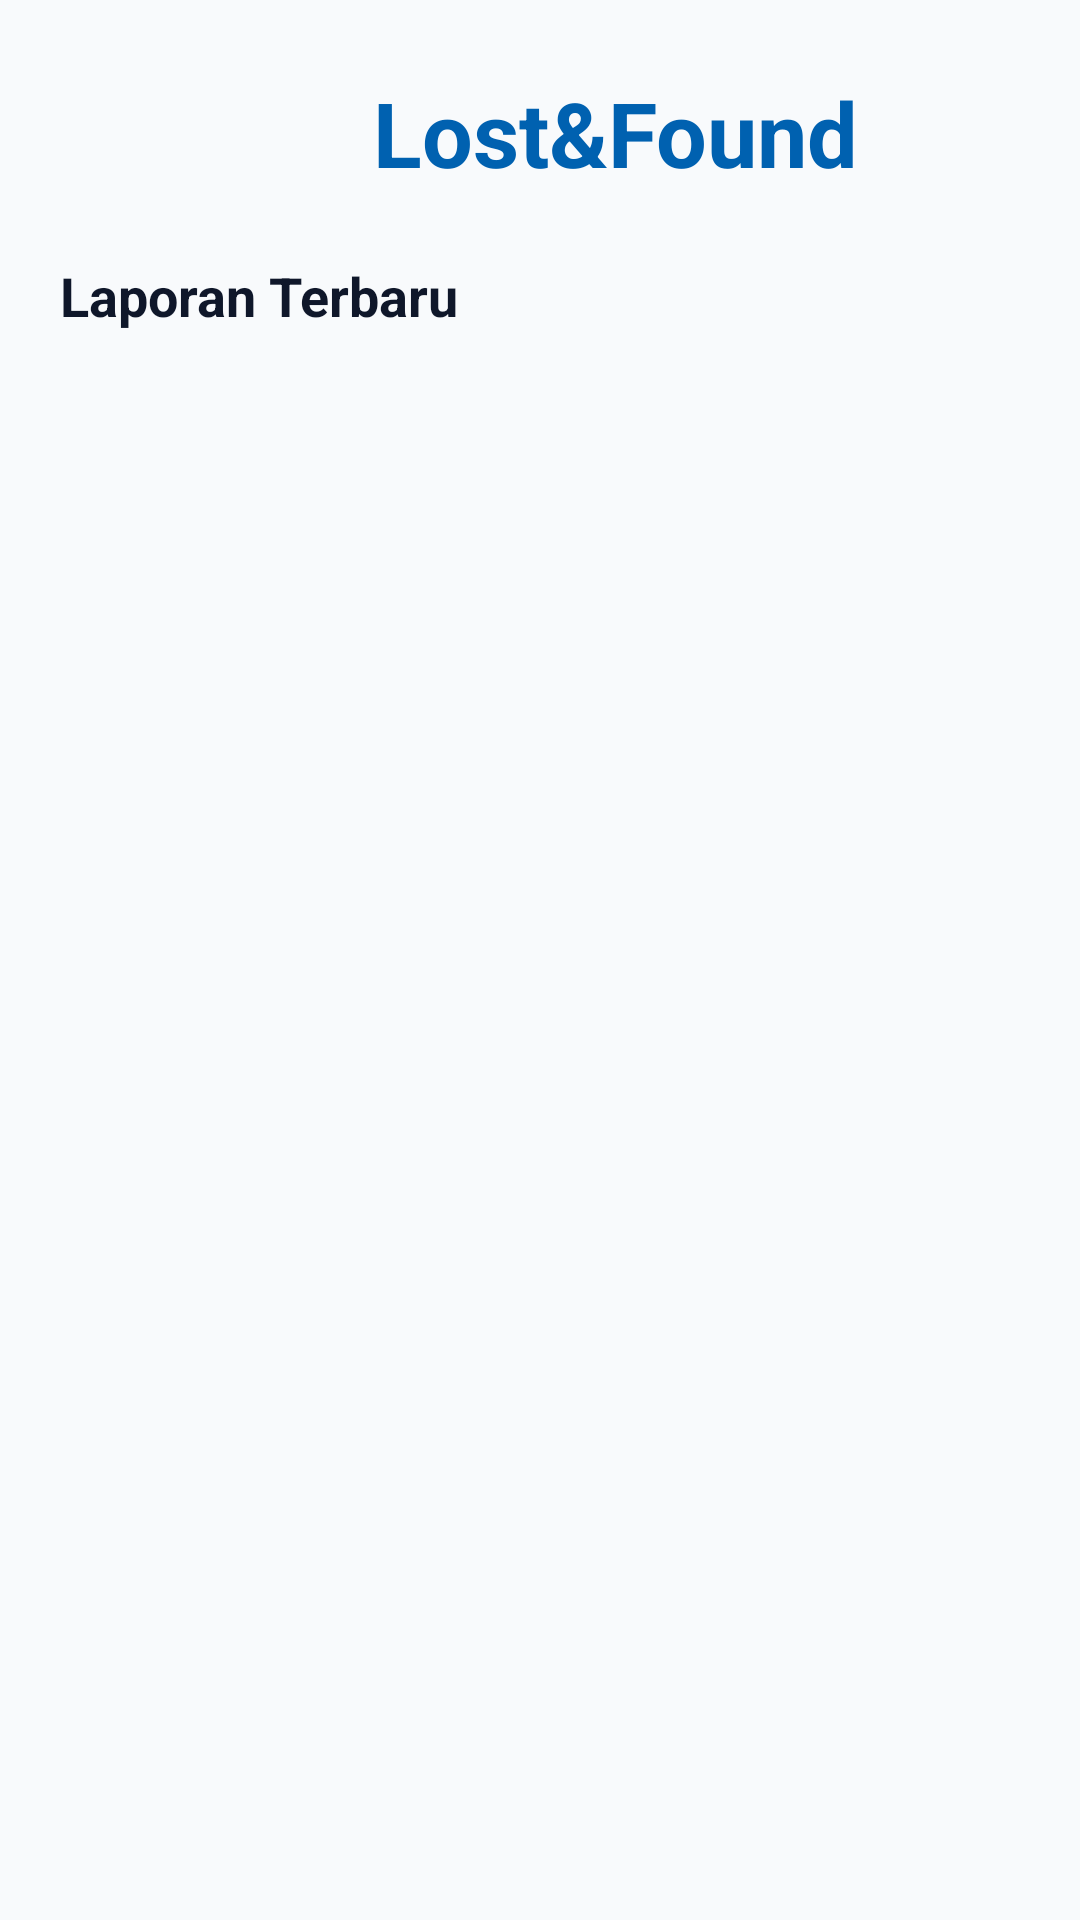

Write the Android layout XML for this screen, with the resource values it uses.
<!-- AndroidManifest.xml: application theme Theme.LostFound -->
<!-- res/layout/fragment_home.xml -->
<?xml version="1.0" encoding="utf-8"?>
<androidx.constraintlayout.widget.ConstraintLayout
    xmlns:android="http://schemas.android.com/apk/res/android"
    xmlns:app="http://schemas.android.com/apk/res-auto"
    android:layout_width="match_parent"
    android:layout_height="match_parent"
    android:background="@color/lf_background">

    
    <LinearLayout
        android:id="@+id/homeHeader"
        android:layout_width="0dp"
        android:layout_height="wrap_content"
        android:orientation="vertical"
        android:paddingStart="20dp"
        android:paddingTop="24dp"
        android:paddingEnd="20dp"
        android:paddingBottom="12dp"
        app:layout_constraintEnd_toEndOf="parent"
        app:layout_constraintStart_toStartOf="parent"
        app:layout_constraintTop_toTopOf="parent">

        


        

        <TextView
            android:id="@+id/tvHomeTitle"
            android:layout_width="370dp"
            android:layout_height="wrap_content"
            android:gravity="center"
            android:text="Lost&amp;Found"
            android:textColor="@color/lf_primary"
            android:textSize="30sp"
            android:textStyle="bold" />





    </LinearLayout>

    
    <TextView
        android:id="@+id/tvListTitle"
        android:layout_width="0dp"
        android:layout_height="wrap_content"
        android:paddingStart="20dp"
        android:paddingTop="10dp"
        android:paddingEnd="20dp"
        android:paddingBottom="8dp"
        android:text="@string/latest_reports"
        android:textColor="@color/lf_text_primary"
        android:textSize="18sp"
        android:textStyle="bold"
        app:layout_constraintEnd_toEndOf="parent"
        app:layout_constraintStart_toStartOf="parent"
        app:layout_constraintTop_toBottomOf="@id/homeHeader" />

    
    <androidx.recyclerview.widget.RecyclerView
        android:id="@+id/rvItems"
        android:layout_width="0dp"
        android:layout_height="0dp"
        android:clipToPadding="false"
        android:paddingTop="4dp"
        android:paddingBottom="20dp"
        app:layout_constraintBottom_toBottomOf="parent"
        app:layout_constraintEnd_toEndOf="parent"
        app:layout_constraintStart_toStartOf="parent"
        app:layout_constraintTop_toBottomOf="@id/tvListTitle" />

    
    <TextView
        android:id="@+id/tvEmptyState"
        android:layout_width="0dp"
        android:layout_height="wrap_content"
        android:layout_marginStart="32dp"
        android:layout_marginEnd="32dp"
        android:gravity="center"
        android:text="@string/loading_reports"
        android:textColor="@color/lf_text_secondary"
        android:textSize="16sp"
        android:visibility="gone"
        app:layout_constraintBottom_toBottomOf="parent"
        app:layout_constraintEnd_toEndOf="parent"
        app:layout_constraintStart_toStartOf="parent"
        app:layout_constraintTop_toBottomOf="@id/tvListTitle" />

</androidx.constraintlayout.widget.ConstraintLayout>
<!-- resources referenced by this layout -->
<resources>
  <color name="lf_background">#F8FAFC</color>
  <color name="lf_primary">#0061B0</color>
  <color name="lf_text_primary">#0F172A</color>
  <color name="lf_text_secondary">#4A5568</color>
  <string name="latest_reports">Laporan Terbaru</string>
  <string name="loading_reports">Memuat laporan...</string>
  <style name="Theme.LostFound" parent="Base.Theme.LostFound" />
  <style name="Base.Theme.LostFound" parent="Theme.Material3.DayNight.NoActionBar">
          
          <item name="colorPrimary">@color/black</item>
  
          
          <item name="colorOutline">@color/black</item>
  
          
          <item name="colorOnSurfaceVariant">@color/black</item>
  
      </style>
  <color name="black">#000000</color>
</resources>
